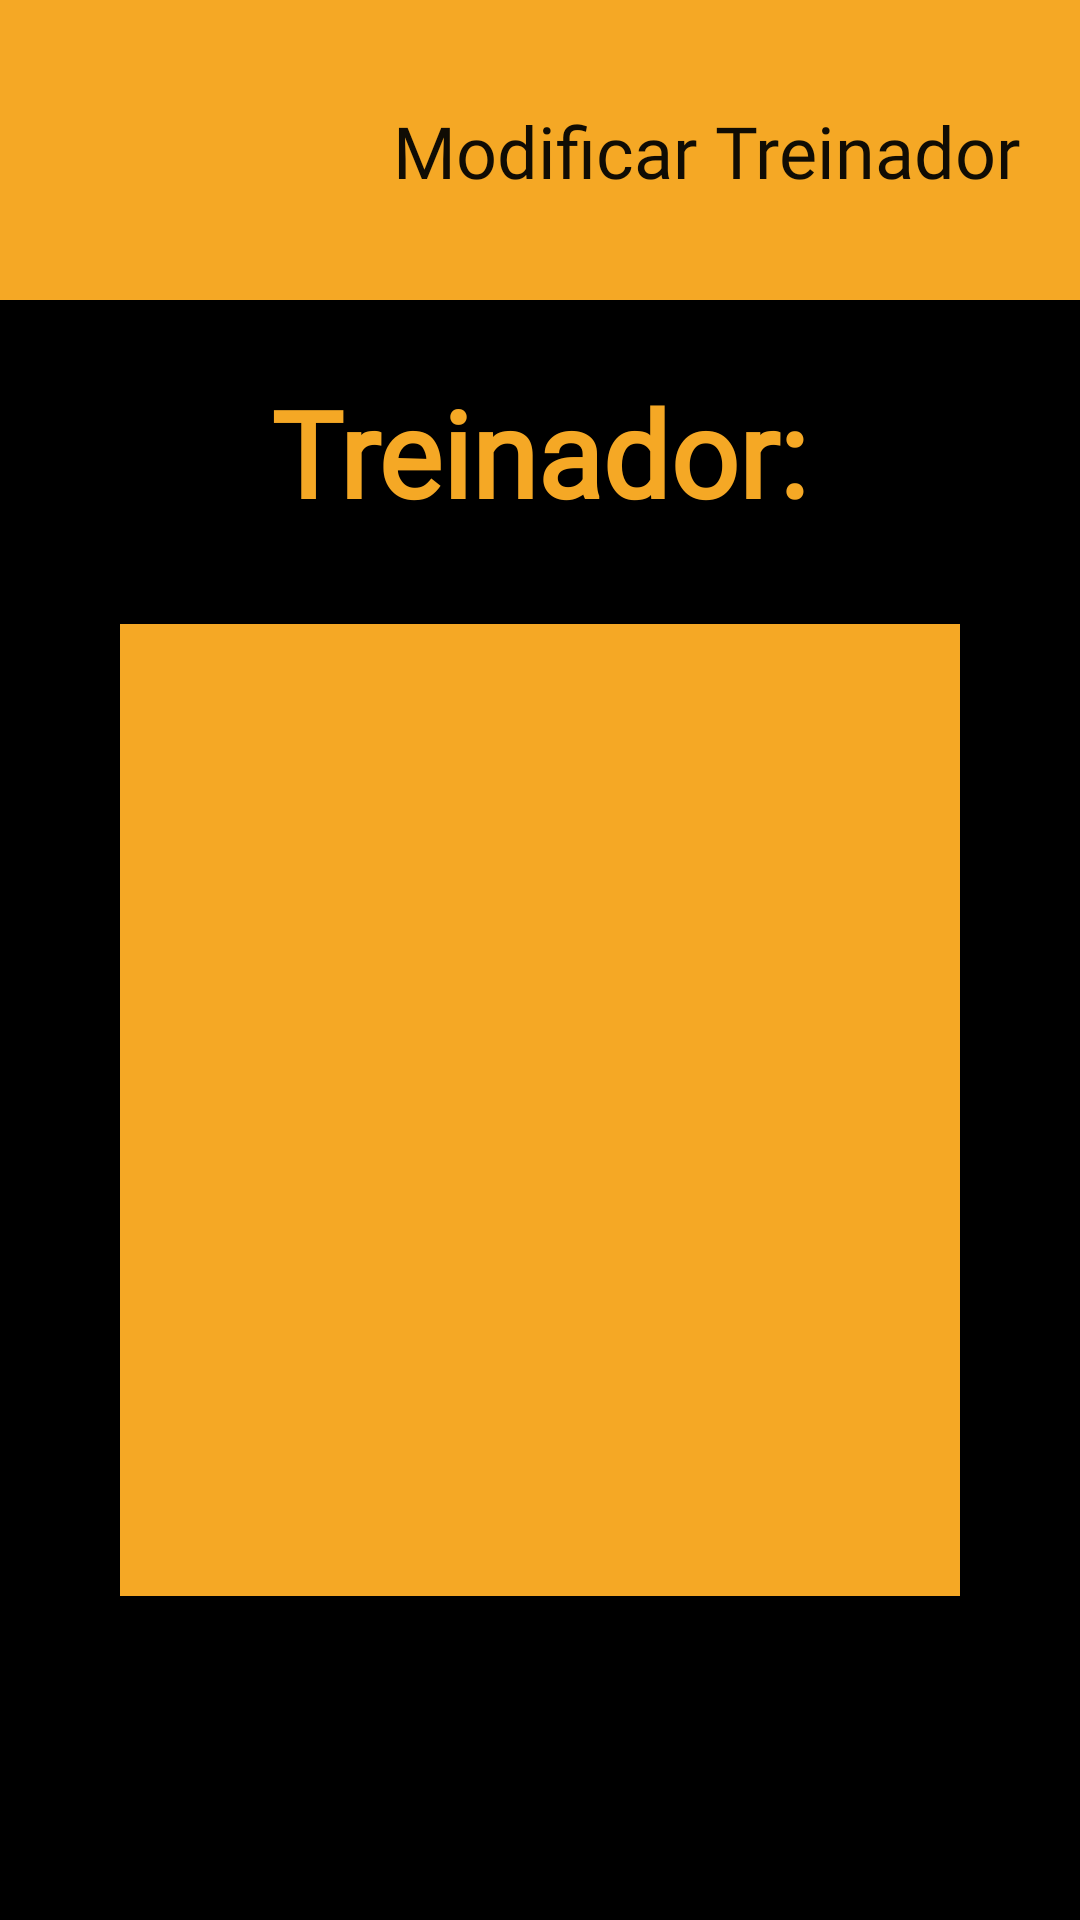

Layout XML and referenced resources for this Android screen:
<!-- AndroidManifest.xml: application theme Theme.Halterese20 -->
<!-- res/layout/tela_treinador_busca_treinadores.xml -->
<?xml version="1.0" encoding="utf-8"?>
<androidx.constraintlayout.widget.ConstraintLayout
    xmlns:android="http://schemas.android.com/apk/res/android"
    xmlns:app="http://schemas.android.com/apk/res-auto"
    xmlns:tools="http://schemas.android.com/tools"
    android:layout_width="match_parent"
    android:layout_height="match_parent"
    android:background="@color/black">

    <com.google.android.material.bottomappbar.BottomAppBar
        android:id="@+id/bottomAppBar"
        style="@style/Widget.MaterialComponents.BottomAppBar.Colored"
        android:layout_width="match_parent"
        android:layout_height="100dp"
        android:layout_gravity="bottom"
        app:backgroundTint="@color/cor_principal"
        app:layout_constraintEnd_toEndOf="parent"
        app:layout_constraintHorizontal_bias="0.0"
        app:layout_constraintStart_toStartOf="parent"
        app:layout_constraintTop_toTopOf="parent"
        tools:ignore="BottomAppBar" />

    <ImageView
        android:id="@+id/imageView3"
        android:layout_width="95dp"
        android:layout_height="90dp"
        android:layout_marginStart="16dp"
        android:layout_marginLeft="16dp"
        android:layout_marginTop="8dp"
        android:contentDescription="@string/PESO"
        app:layout_constraintStart_toStartOf="@+id/bottomAppBar"
        app:layout_constraintTop_toTopOf="parent"
        app:srcCompat="@drawable/dumbell" />

    <TextView
        android:id="@+id/textView"
        android:layout_width="wrap_content"
        android:layout_height="wrap_content"
        android:fontFamily="@font/roboto"
        android:text="@string/ModificarTreinador"
        android:textColor="@color/escura"
        android:textSize="24sp"
        app:layout_constraintBottom_toBottomOf="@+id/bottomAppBar"
        app:layout_constraintEnd_toEndOf="@+id/bottomAppBar"
        app:layout_constraintStart_toEndOf="@+id/imageView3"
        app:layout_constraintTop_toTopOf="parent" />

    <TextView
        android:id="@+id/textView3"
        android:layout_width="wrap_content"
        android:layout_height="wrap_content"
        android:layout_marginTop="24dp"
        android:fontFamily="@font/roboto"
        android:text="@string/Treinador"
        android:textColor="@color/cor_principal"
        android:textSize="40sp"
        android:textStyle="bold"
        app:layout_constraintEnd_toEndOf="parent"
        app:layout_constraintStart_toStartOf="parent"
        app:layout_constraintTop_toBottomOf="@+id/bottomAppBar" />

    <androidx.constraintlayout.widget.ConstraintLayout
        android:layout_width="match_parent"
        android:layout_height="match_parent"
        android:layout_marginStart="32dp"
        android:layout_marginLeft="32dp"
        android:layout_marginTop="200dp"
        android:layout_marginEnd="32dp"
        android:layout_marginRight="32dp"
        android:layout_marginBottom="100dp"
        app:layout_constraintBottom_toBottomOf="parent"
        app:layout_constraintEnd_toEndOf="parent"
        app:layout_constraintStart_toStartOf="parent"
        app:layout_constraintTop_toTopOf="parent">

        <androidx.recyclerview.widget.RecyclerView
            android:id="@+id/rvListarExercicios"
            android:layout_width="match_parent"
            android:layout_height="match_parent"
            android:layout_marginStart="8dp"
            android:layout_marginLeft="8dp"
            android:layout_marginTop="8dp"
            android:layout_marginEnd="8dp"
            android:layout_marginRight="8dp"
            android:layout_marginBottom="8dp"
            android:background="@color/cor_principal"
            app:layout_constraintBottom_toBottomOf="parent"
            app:layout_constraintEnd_toEndOf="parent"
            app:layout_constraintStart_toStartOf="parent"
            app:layout_constraintTop_toTopOf="parent" />
    </androidx.constraintlayout.widget.ConstraintLayout>

</androidx.constraintlayout.widget.ConstraintLayout>
<!-- resources referenced by this layout -->
<resources>
  <color name="black">#FF000000</color>
  <color name="cor_principal">#F5A825</color>
  <color name="escura">#100C04</color>
  <string name="ModificarTreinador">Modificar Treinador</string>
  <string name="PESO">Imagem de um halter</string>
  <string name="Treinador">Treinador:</string>
  <style name="Theme.Halterese20" parent="Theme.MaterialComponents.DayNight.NoActionBar">
          
          <item name="colorPrimary">@color/purple_500</item>
          <item name="colorPrimaryVariant">@color/purple_700</item>
          <item name="colorOnPrimary">@color/white</item>
          
          <item name="colorSecondary">@color/teal_200</item>
          <item name="colorSecondaryVariant">@color/teal_700</item>
          <item name="colorOnSecondary">@color/black</item>
          
          <item name="android:statusBarColor" tools:targetApi="l">?attr/colorPrimaryVariant</item>
          <item name="windowNoTitle">true</item>
          <item name="windowActionBar">false</item>
          
      </style>
  <color name="purple_500">#FF6200EE</color>
  <color name="purple_700">#FF3700B3</color>
  <color name="white">#FFFFFFFF</color>
  <color name="teal_200">#FF03DAC5</color>
  <color name="teal_700">#FF018786</color>
</resources>
